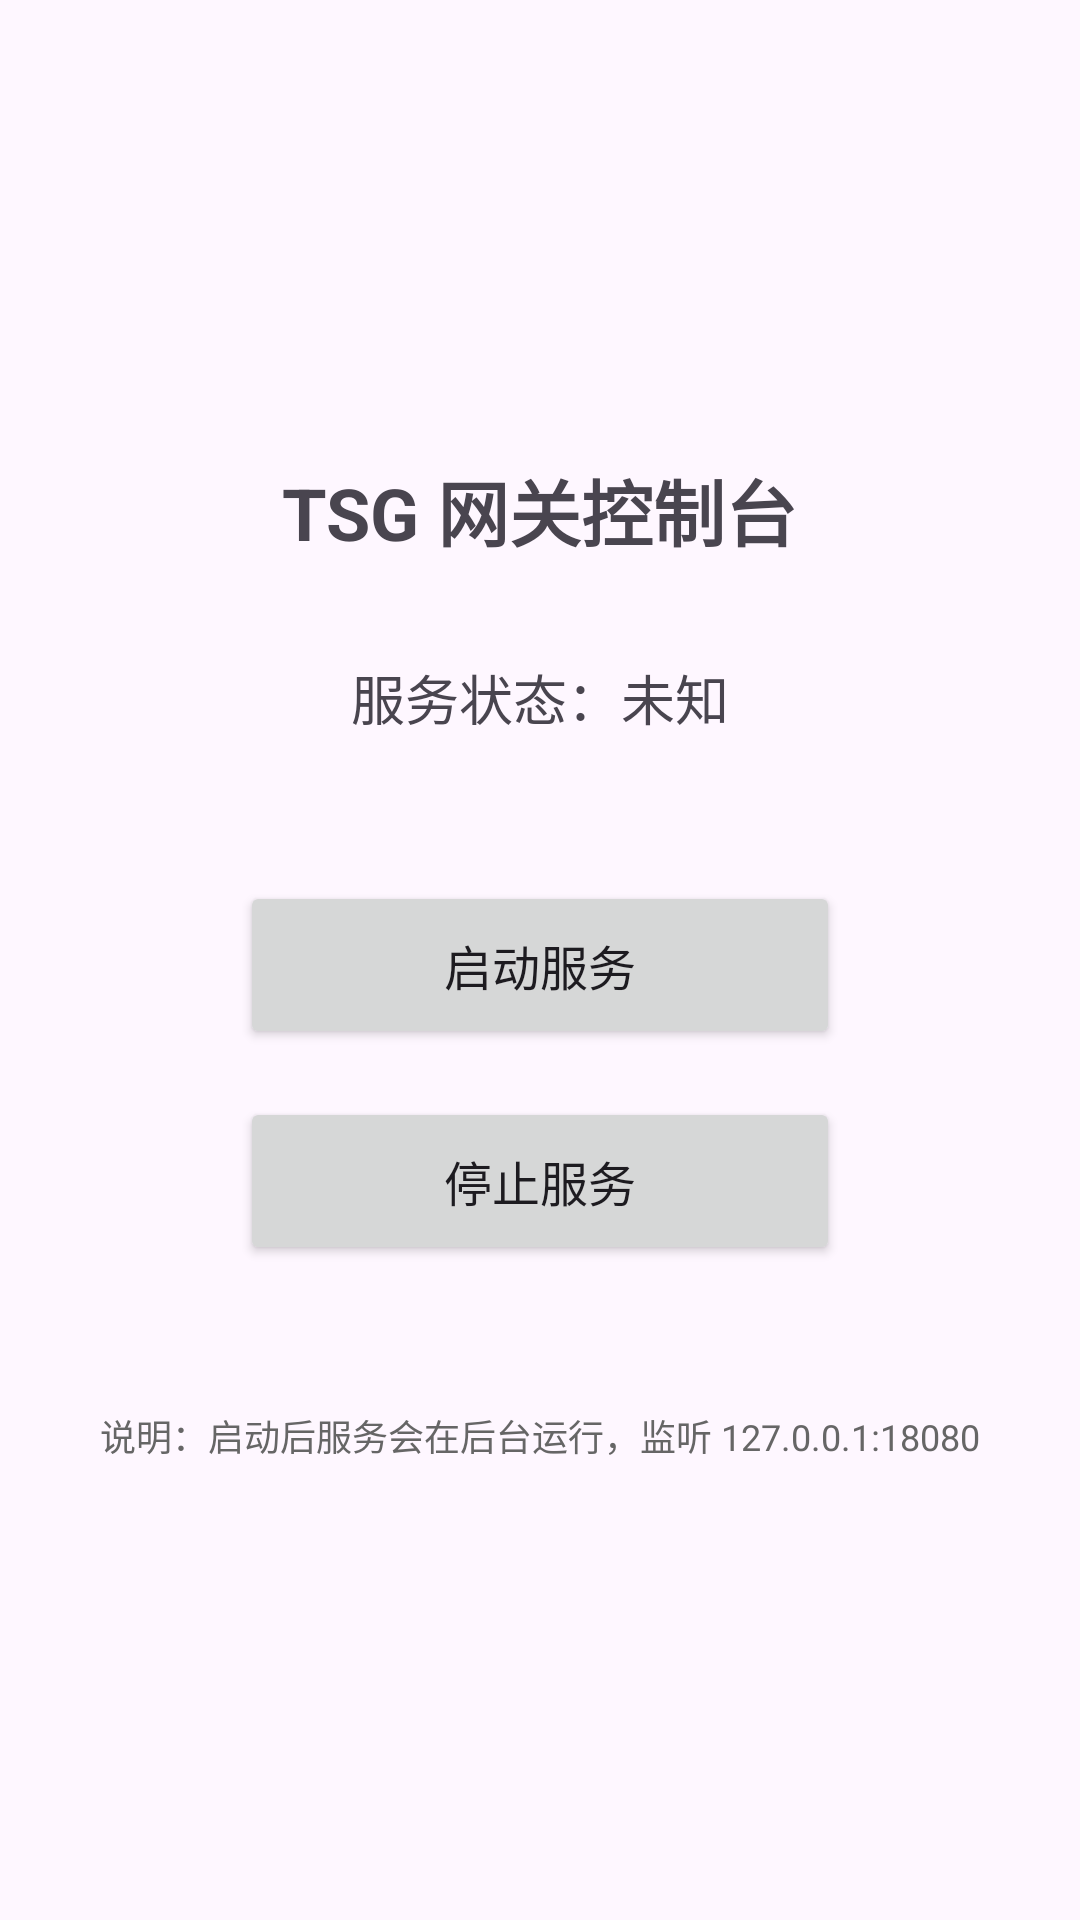

Layout XML and referenced resources for this Android screen:
<!-- AndroidManifest.xml: application theme Theme.TSG -->
<!-- res/layout/fragment_control.xml -->
<?xml version="1.0" encoding="utf-8"?>
<LinearLayout xmlns:android="http://schemas.android.com/apk/res/android"
    android:layout_width="match_parent"
    android:layout_height="match_parent"
    android:orientation="vertical"
    android:padding="24dp"
    android:gravity="center">

    <TextView
        android:layout_width="wrap_content"
        android:layout_height="wrap_content"
        android:text="TSG 网关控制台"
        android:textSize="24sp"
        android:textStyle="bold"
        android:layout_marginBottom="32dp" />

    <TextView
        android:id="@+id/control_status"
        android:layout_width="wrap_content"
        android:layout_height="wrap_content"
        android:text="服务状态：未知"
        android:textSize="18sp"
        android:layout_marginBottom="48dp" />

    <Button
        android:id="@+id/btn_start"
        android:layout_width="200dp"
        android:layout_height="56dp"
        android:text="启动服务"
        android:textSize="16sp"
        android:layout_marginBottom="16dp" />

    <Button
        android:id="@+id/btn_stop"
        android:layout_width="200dp"
        android:layout_height="56dp"
        android:text="停止服务"
        android:textSize="16sp" />

    <TextView
        android:layout_width="wrap_content"
        android:layout_height="wrap_content"
        android:text="说明：启动后服务会在后台运行，监听 127.0.0.1:18080"
        android:textSize="12sp"
        android:textColor="#666"
        android:layout_marginTop="48dp" />

</LinearLayout>
<!-- resources referenced by this layout -->
<resources>
  <style name="Theme.TSG" parent="Theme.Material3.DayNight.NoActionBar">
          <item name="colorPrimary">@color/purple_500</item>
          <item name="colorPrimaryVariant">@color/purple_700</item>
          <item name="colorOnPrimary">@color/white</item>
          <item name="colorSecondary">@color/teal_200</item>
          <item name="colorSecondaryVariant">@color/teal_700</item>
          <item name="colorOnSecondary">@color/black</item>
          <item name="android:statusBarColor">?attr/colorPrimaryVariant</item>
      </style>
  <!-- not gathered from this repository: default colours our renderer supplied (Android Studio template values) -->
  <color name="purple_500">#FF6200EE</color>
  <color name="purple_700">#FF3700B3</color>
  <color name="teal_200">#FF03DAC5</color>
  <color name="teal_700">#FF018786</color>
  <color name="black">#FF000000</color>
  <color name="white">#FFFFFFFF</color>
</resources>
